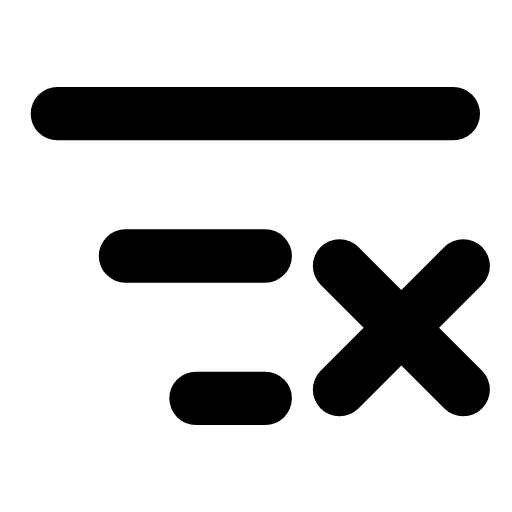
t = 0.00 s
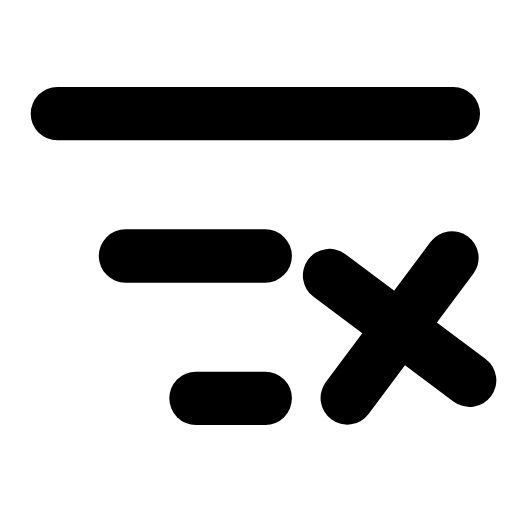
t = 0.23 s
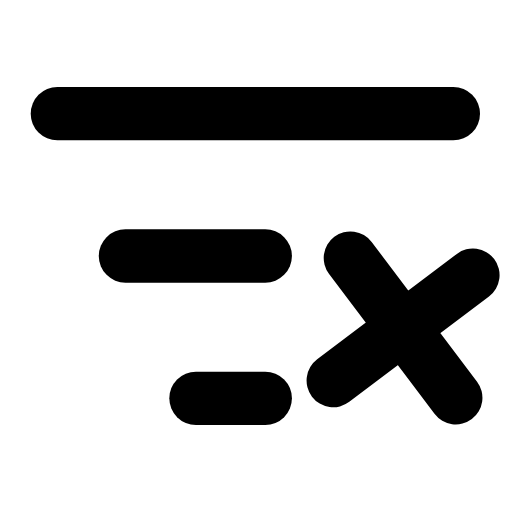
t = 0.47 s
t = 0.68 s: frame unchanged from t = 0.00 s, image omitted
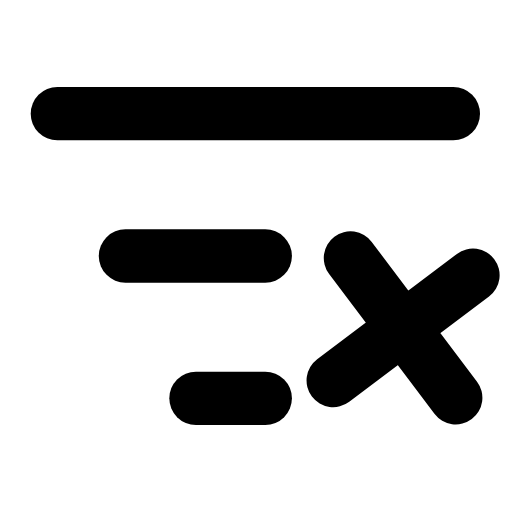
t = 0.92 s
t = 1.17 s: frame unchanged from t = 0.00 s, image omitted

The animated SVG that drew these frames (rendered in a browser with its animation timeline set to each time). Animation: 1 SMIL element (animateTransform=1); one cycle of 1.40 s, repeats indefinitely.

<svg xmlns="http://www.w3.org/2000/svg" width="24" height="24" viewBox="0 0 24 24" fill="none"><g transform="translate(-1.95 -1.92) scale(1.16)"><line stroke="currentColor" stroke-width="2.155" stroke-linecap="round" stroke-linejoin="round" fill="none" x1="4" y1="6.25" x2="20" y2="6.25"></line><line stroke="currentColor" stroke-width="2.155" stroke-linecap="round" stroke-linejoin="round" fill="none" x1="6.75" y1="12" x2="12.4" y2="12"></line><line stroke="currentColor" stroke-width="2.155" stroke-linecap="round" stroke-linejoin="round" fill="none" x1="9.6" y1="17.75" x2="12.4" y2="17.75"></line><g><animateTransform attributeName="transform" type="rotate" values="0 17.9 15.4;0 17.9 15.4;-10 17.9 15.4;8 17.9 15.4;0 17.9 15.4;0 17.9 15.4;8 17.9 15.4;-10 17.9 15.4;0 17.9 15.4;0 17.9 15.4;0 17.9 15.4" keyTimes="0;0.135;0.2475;0.36;0.45;0.6;0.66;0.735;0.81;0.9;1" dur="1.4s" repeatCount="indefinite" calcMode="spline" keySplines="0.16 1 0.3 1;0.16 1 0.3 1;0.16 1 0.3 1;0.16 1 0.3 1;0.16 1 0.3 1;0.16 1 0.3 1;0.16 1 0.3 1;0.16 1 0.3 1;0.16 1 0.3 1;0.16 1 0.3 1"/><path stroke="currentColor" stroke-width="2.155" stroke-linecap="round" stroke-linejoin="round" fill="none" d="M15.4 12.4L20.4 17.4M20.4 12.4L15.4 17.4"></path></g></g></svg>
